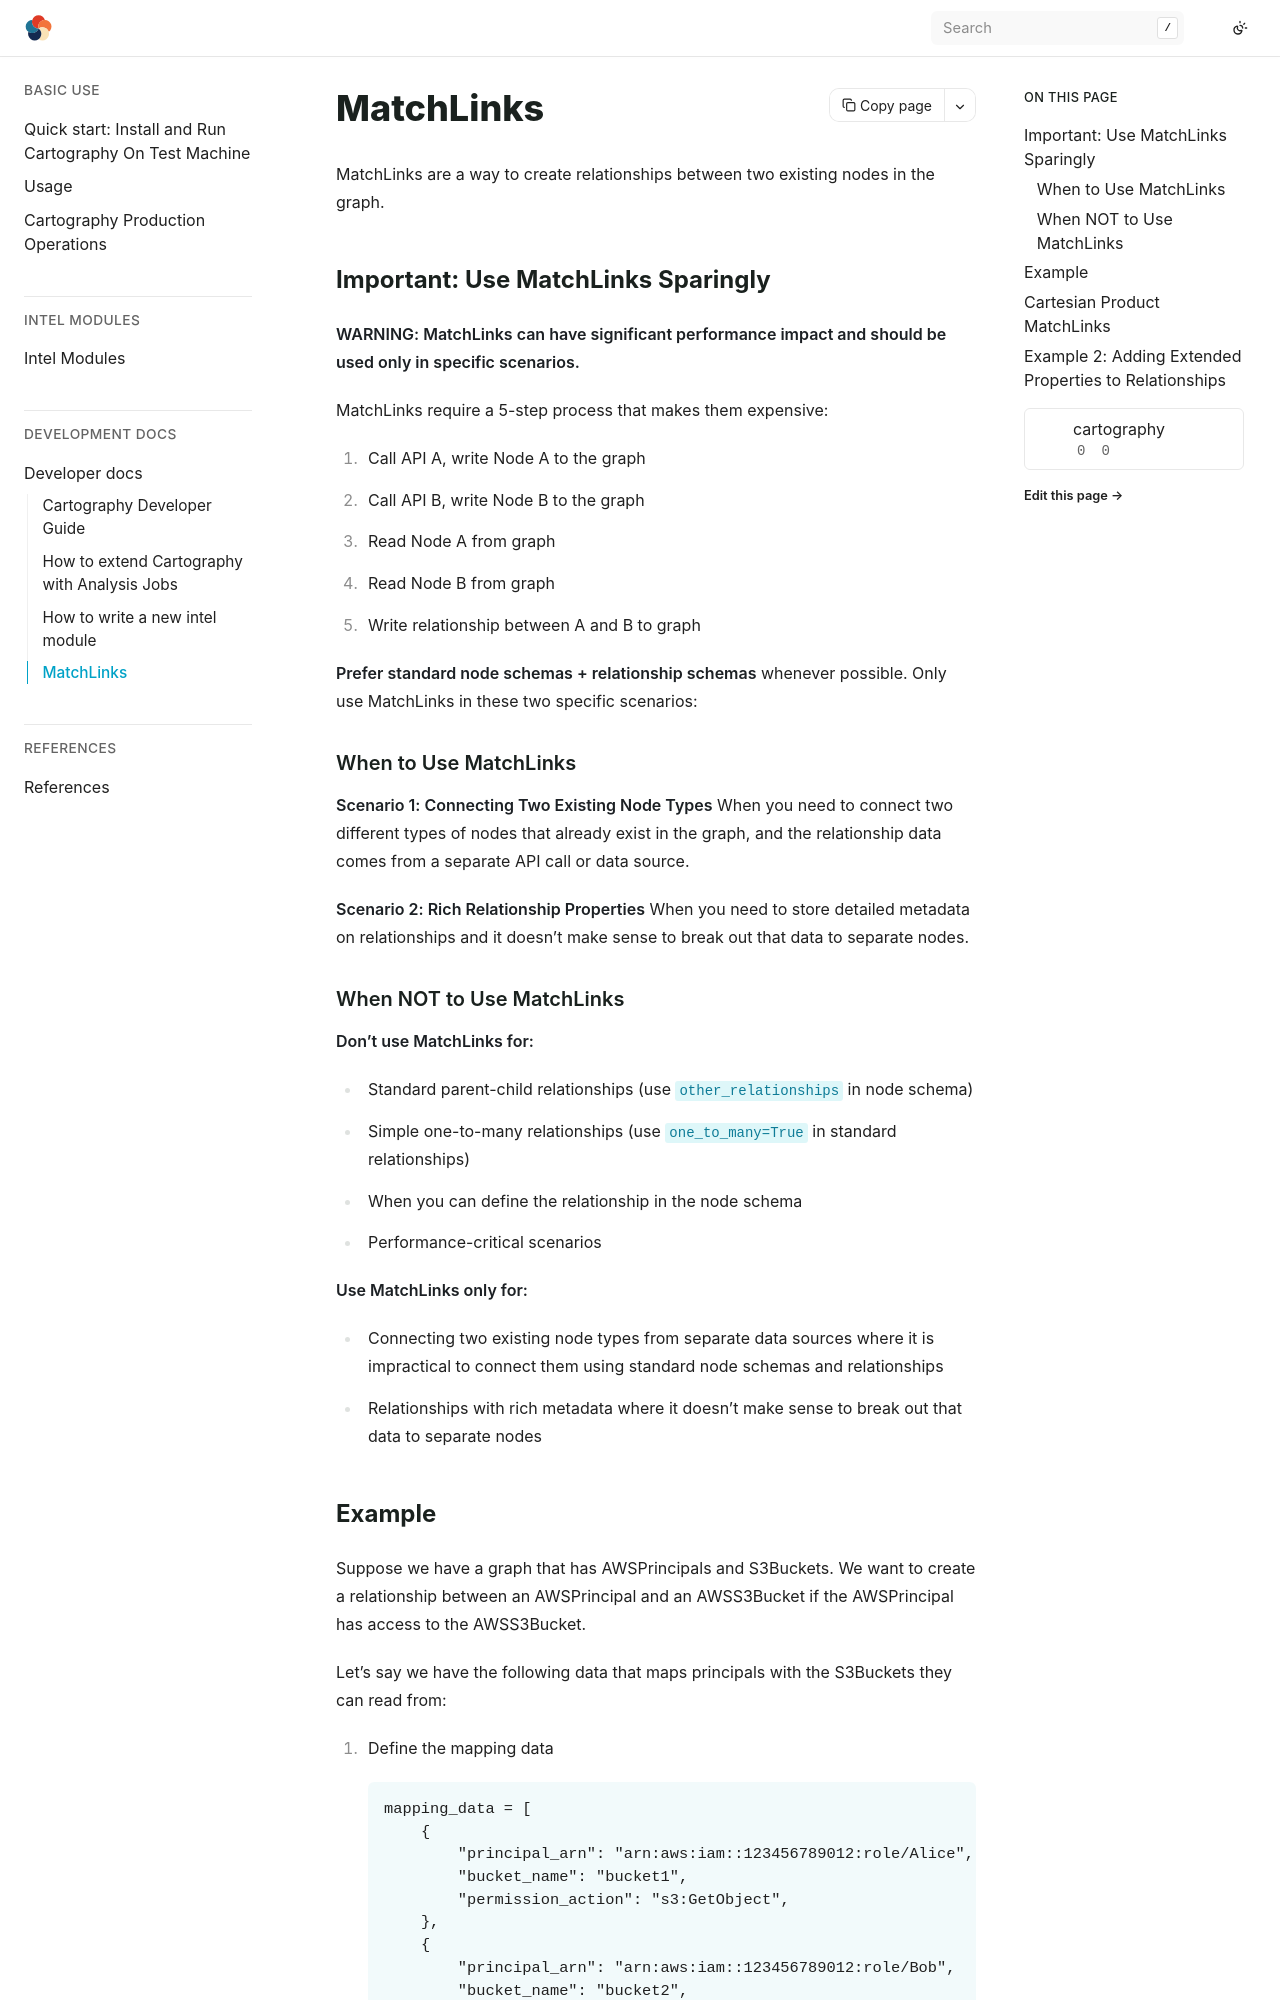

repository: Stratus-Ops-Console/cartography · page: dev/matchlinks.html · generator: sphinx

# MatchLinks

MatchLinks are a way to create relationships between two existing nodes in the graph.

## Important: Use MatchLinks Sparingly

**WARNING: MatchLinks can have significant performance impact and should be used only in specific scenarios.**

MatchLinks require a 5-step process that makes them expensive:
1. Call API A, write Node A to the graph
2. Call API B, write Node B to the graph
3. Read Node A from graph
4. Read Node B from graph
5. Write relationship between A and B to graph

**Prefer standard node schemas + relationship schemas** whenever possible. Only use MatchLinks in these two specific scenarios:

### When to Use MatchLinks

**Scenario 1: Connecting Two Existing Node Types**
When you need to connect two different types of nodes that already exist in the graph, and the relationship data comes from a separate API call or data source.

**Scenario 2: Rich Relationship Properties**
When you need to store detailed metadata on relationships and it doesn't make sense to break out that data to separate nodes.

### When NOT to Use MatchLinks

**Don't use MatchLinks for:**
- Standard parent-child relationships (use `other_relationships` in node schema)
- Simple one-to-many relationships (use `one_to_many=True` in standard relationships)
- When you can define the relationship in the node schema
- Performance-critical scenarios

**Use MatchLinks only for:**
- Connecting two existing node types from separate data sources where it is impractical to connect them using standard node schemas and relationships
- Relationships with rich metadata where it doesn't make sense to break out that data to separate nodes
